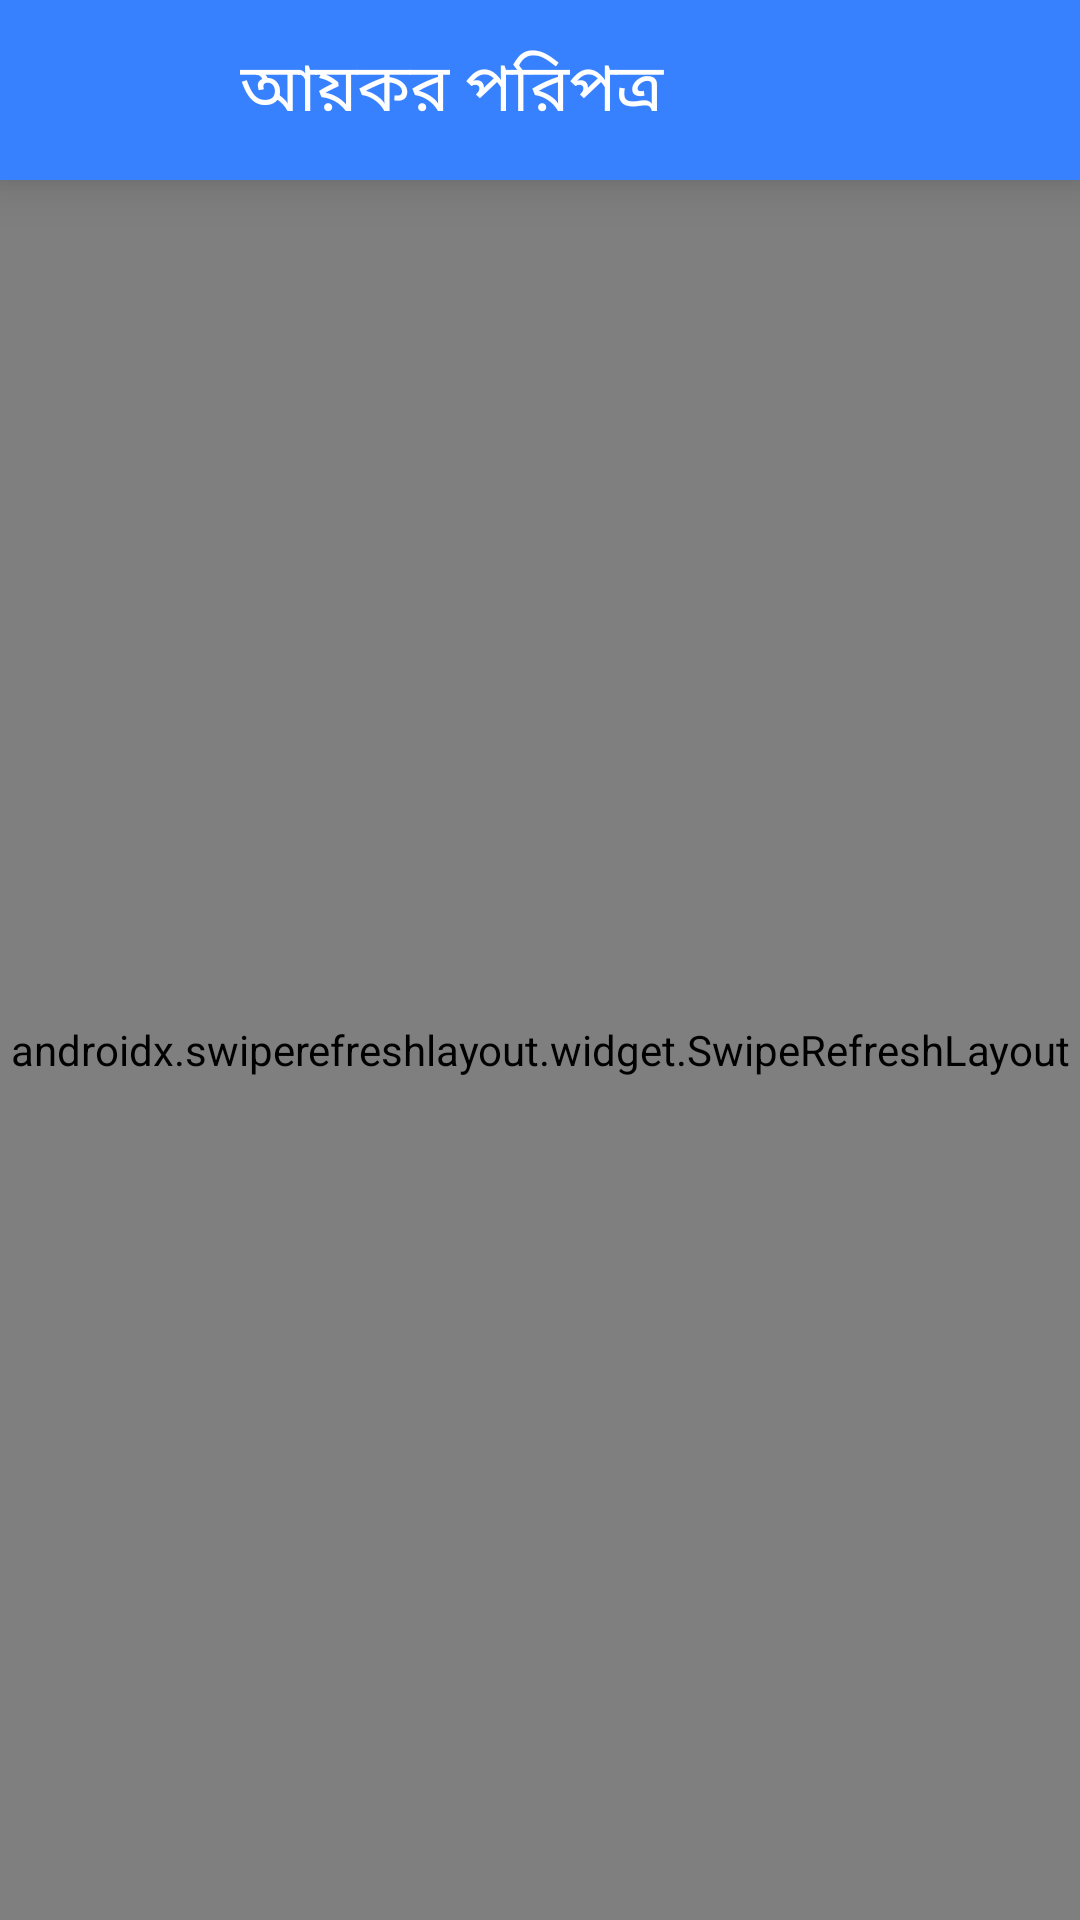

Reconstruct the res/layout file that produces this screen, plus the resources it refers to.
<!-- AndroidManifest.xml: application theme Theme.AmarHisabDemo -->
<!-- res/layout/activity_poripotro_pdf_view.xml -->
<?xml version="1.0" encoding="utf-8"?>
<LinearLayout xmlns:android="http://schemas.android.com/apk/res/android"
    xmlns:app="http://schemas.android.com/apk/res-auto"
    xmlns:tools="http://schemas.android.com/tools"
    android:layout_width="match_parent"
    android:layout_height="match_parent"
    android:orientation="vertical"
    tools:context=".PoripotroPdfView"
    app:layout_behavior="@string/appbar_scrolling_view_behavior">


    <androidx.appcompat.widget.Toolbar

        android:id="@+id/viewReportPageToolbar"
        android:layout_width="match_parent"
        android:layout_height="60dp"
        android:background="@color/toolbar"
        android:elevation="10dp">

        <LinearLayout
            android:layout_width="match_parent"
            android:layout_height="match_parent"
            android:background="@color/toolbar"
            android:gravity="center"
            android:orientation="horizontal">

            <androidx.appcompat.widget.AppCompatImageView
                android:id="@+id/backBtnporipotro"
                android:layout_width="wrap_content"
                android:layout_height="wrap_content"
                android:layout_gravity="center_vertical"
                android:layout_marginStart="5dp"
                android:layout_marginEnd="0dp"
                android:background="@drawable/arrow_back_icon"
                android:elevation="4dp"
                android:minWidth="32dp"
                android:minHeight="32dp"
                android:padding="10dp" />

            <TextView
                android:id="@+id/viewReportHeading"
                android:layout_width="0dp"
                android:layout_height="wrap_content"
                android:layout_gravity="center_vertical"
                android:layout_marginStart="17dp"
                android:layout_weight="1"
                android:paddingLeft="10dp"
                android:text="@string/aikorporipotro"
                android:textColor="@color/white"
                android:textSize="22sp"
                android:textStyle="normal" />


        </LinearLayout>
    </androidx.appcompat.widget.Toolbar>

    <androidx.swiperefreshlayout.widget.SwipeRefreshLayout
        android:id = "@+id/swiperefreshlayout"
        android:layout_width = "match_parent"
        android:layout_height = "match_parent"
        app:layout_behavior="@string/appbar_scrolling_view_behavior">

        <WebView
            android:layout_width="match_parent"
            android:id="@+id/webview"
            android:layout_height="match_parent">

        </WebView>

        <ProgressBar
            android:layout_width="wrap_content"
            android:id="@+id/progressbar"
            android:layout_centerInParent="true"
            android:layout_height="wrap_content" />

        <TextView
            android:id="@+id/textreportId"
            android:layout_width="wrap_content"
            android:layout_height="wrap_content">

        </TextView>


    </androidx.swiperefreshlayout.widget.SwipeRefreshLayout>





</LinearLayout>
<!-- resources referenced by this layout -->
<resources>
  <color name="toolbar">#3881FE</color>
  <color name="white">#FFFFFFFF</color>
  <string name="aikorporipotro">আয়কর পরিপত্র  </string>
  <style name="Theme.AmarHisabDemo" parent="Theme.MaterialComponents.DayNight.NoActionBar">
          
          <item name="colorPrimary">@color/purple_500</item>
          <item name="colorPrimaryVariant">@color/toolbar_top</item>
          <item name="colorOnPrimary">@color/white</item>
          
          <item name="colorSecondary">@color/teal_200</item>
          <item name="colorSecondaryVariant">@color/teal_700</item>
          <item name="colorOnSecondary">@color/black</item>
          
          <item name="android:statusBarColor" tools:targetApi="l">?attr/colorPrimaryVariant</item>
          
      </style>
  <color name="purple_500">#FF6200EE</color>
  <color name="toolbar_top">#1D6EF8</color>
  <color name="teal_200">#FF03DAC5</color>
  <color name="teal_700">#FF018786</color>
  <color name="black">#FF000000</color>
</resources>
